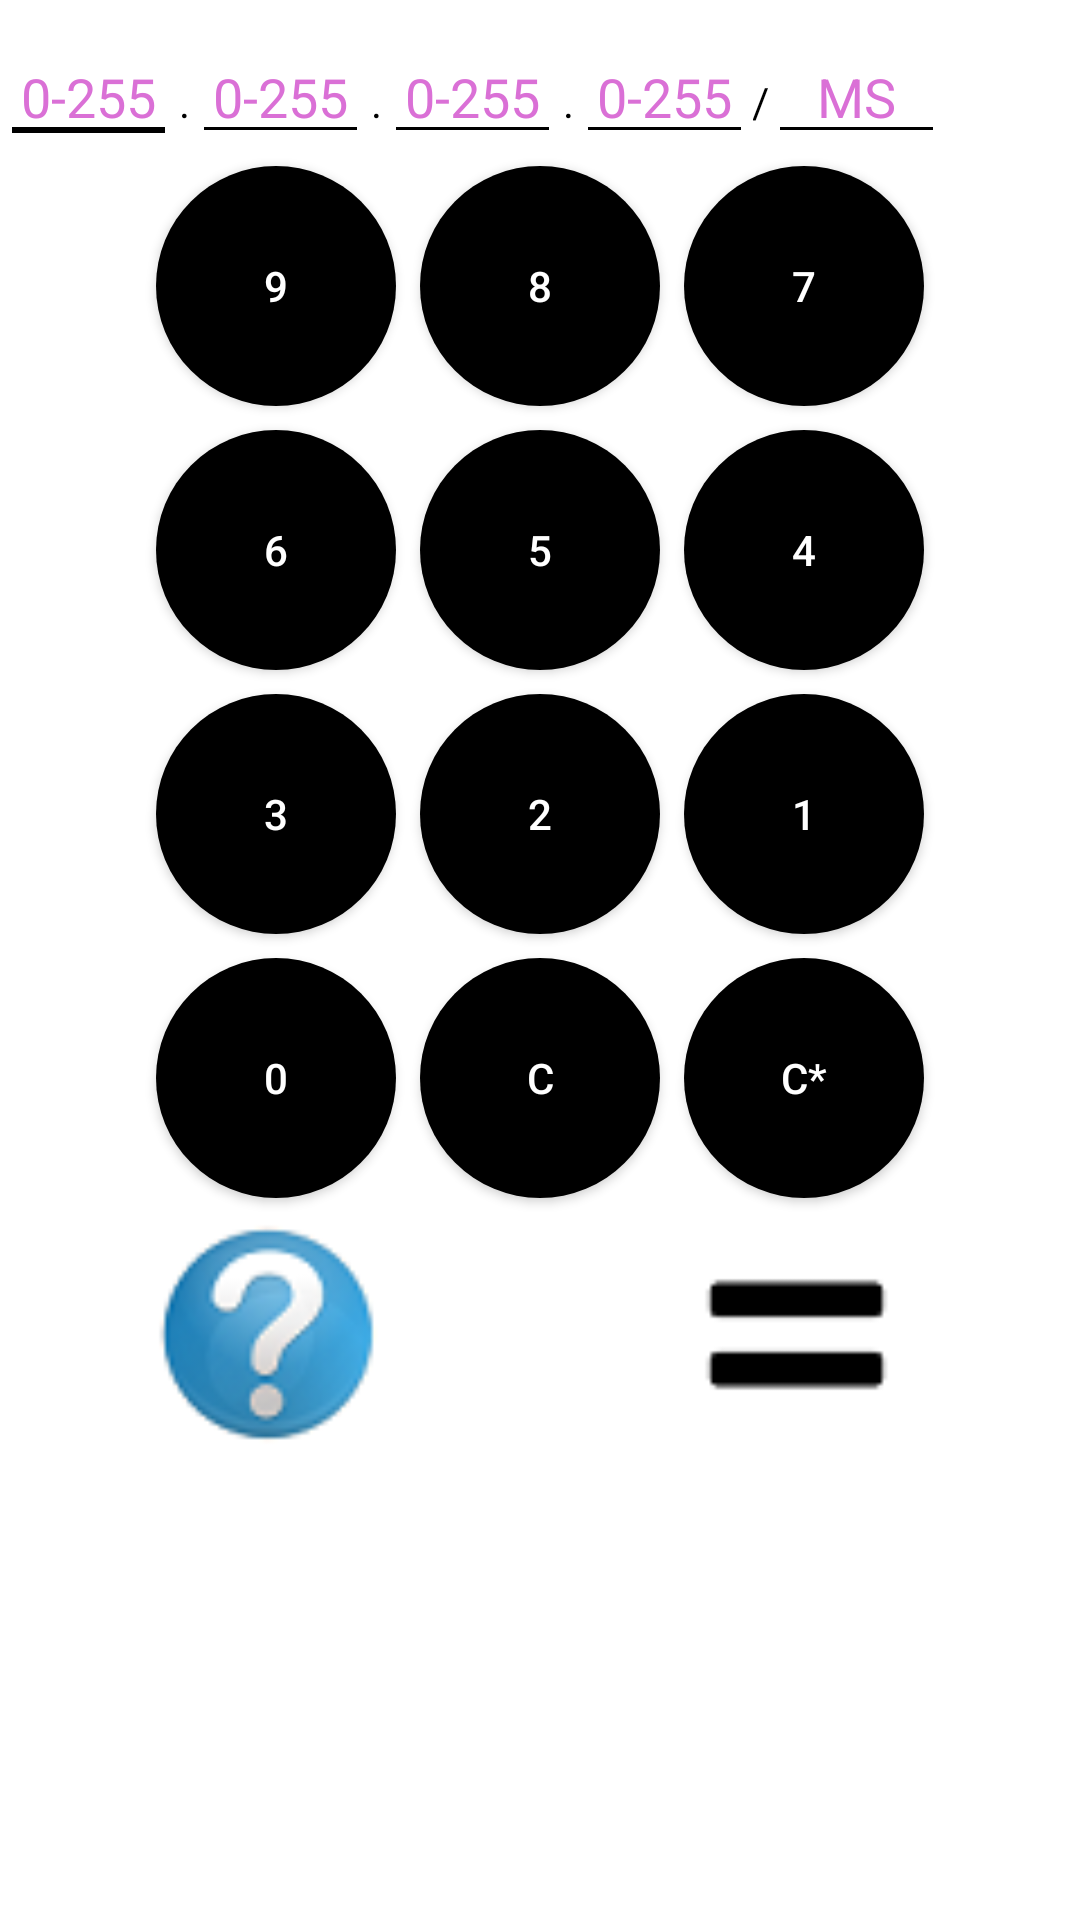

The Android layout XML behind this screen, and the referenced resources:
<!-- AndroidManifest.xml: application theme AppTheme -->
<!-- res/layout/activity_main.xml -->
<?xml version="1.0" encoding="utf-8"?>
<RelativeLayout xmlns:android="http://schemas.android.com/apk/res/android"
    xmlns:tools="http://schemas.android.com/tools"
    android:layout_width="match_parent"
    android:layout_height="match_parent"
    tools:context="com.jaaz.calcip.MainActivity"
    android:background="@color/blanco">

    <GridLayout
        android:layout_width="match_parent"
        android:layout_height="wrap_content"
        android:id="@+id/layout_contenedor_1"
        android:paddingTop="10dp"
        android:background="@color/blanco"
        android:columnCount="9"
        android:rowCount="1">

        <EditText
            android:id="@+id/texto1"
            android:layout_width="59dp"
            android:layout_height="wrap_content"
            android:ems="10"
            android:hint="@string/_0_255"
            android:editable="false"
            android:gravity="center"
            android:maxLength="3"
            android:textColor="@color/purpura"
            android:textColorHint="@color/orquidea"
            android:theme="@style/CampoTextoPurpura"
            android:layout_row="0"
            android:layout_column="0">
            <requestFocus/>
        </EditText>


        <TextView
            android:id="@+id/textView1"
            android:layout_width="5dp"
            android:layout_height="wrap_content"
            android:text="@string/punto"
            android:gravity="center"
            android:textColor="@color/negro"
            android:layout_row="0"
            android:layout_column="1"/>

        <EditText
            android:id="@+id/texto2"
            android:layout_width="59dp"
            android:layout_height="wrap_content"
            android:editable="false"
            android:ems="10"
            android:hint="@string/_0_255"
            android:gravity="center"
            android:maxLength="3"
            android:textColor="@color/purpura"
            android:textColorHint="@color/orquidea"
            android:theme="@style/CampoTextoPurpura"
            android:layout_row="0"
            android:layout_column="2"/>

        <TextView
            android:id="@+id/textView2"
            android:layout_width="5dp"
            android:layout_height="wrap_content"
            android:text="@string/punto"
            android:gravity="center"
            android:textColor="@color/negro"
            android:layout_row="0"
            android:layout_column="3"/>

        <EditText
            android:id="@+id/texto3"
            android:layout_width="59dp"
            android:layout_height="wrap_content"
            android:ems="10"
            android:editable="false"
            android:hint="@string/_0_255"
            android:gravity="center"
            android:maxLength="3"
            android:textColor="@color/purpura"
            android:textColorHint="@color/orquidea"
            android:theme="@style/CampoTextoPurpura"
            android:layout_row="0"
            android:layout_column="4"/>

        <TextView
            android:id="@+id/textView3"
            android:layout_width="5dp"
            android:layout_height="wrap_content"
            android:text="@string/punto"
            android:gravity="center"
            android:textColor="@color/negro"
            android:layout_row="0"
            android:layout_column="5"/>

        <EditText
            android:id="@+id/texto4"
            android:layout_width="59dp"
            android:layout_height="wrap_content"
            android:ems="10"
            android:editable="false"
            android:hint="@string/_0_255"
            android:gravity="center"
            android:maxLength="3"
            android:textColor="@color/purpura"
            android:textColorHint="@color/orquidea"
            android:theme="@style/CampoTextoPurpura"
            android:layout_row="0"
            android:layout_column="6"/>

        <TextView
            android:id="@+id/textView4"
            android:text="@string/diagonal"
            android:layout_width="5dp"
            android:layout_height="wrap_content"
            android:gravity="center"
            android:textColor="@color/negro"
            android:layout_row="0"
            android:layout_column="7"/>

        <EditText
            android:id="@+id/texto_ms"
            android:layout_width="59dp"
            android:layout_height="wrap_content"
            android:ems="10"
            android:editable="false"
            android:hint="@string/ms"
            android:gravity="center"
            android:maxLength="2"
            android:textColor="@color/purpura"
            android:textColorHint="@color/orquidea"
            android:theme="@style/CampoTextoPurpura"
            android:layout_row="0"
            android:layout_column="8"/>

    </GridLayout>

    <GridLayout
        android:layout_width="wrap_content"
        android:layout_height="match_parent"
        android:layout_centerHorizontal="true"
        android:columnCount="3"
        android:rowCount="5"
        android:orientation="horizontal"
        android:layout_below="@+id/layout_contenedor_1"
        android:useDefaultMargins="true">

        <Button
            android:id="@+id/n_9"
            android:layout_width="80dp"
            android:layout_height="80dp"
            android:background="@drawable/btn_circle"
            android:text="@string/_9"
            android:textColor="@color/blanco"
            android:layout_row="0"
            android:layout_column="0"/>

        <Button
            android:id="@+id/n_8"
            android:layout_width="80dp"
            android:layout_height="80dp"
            android:background="@drawable/btn_circle"
            android:text="@string/_8"
            android:textColor="@color/blanco"
            android:layout_row="0"
            android:layout_column="1"/>

        <Button
            android:id="@+id/n_7"
            android:layout_width="80dp"
            android:layout_height="80dp"
            android:background="@drawable/btn_circle"
            android:text="@string/_7"
            android:textColor="@color/blanco"
            android:layout_row="0"
            android:layout_column="2"/>

        <Button
            android:id="@+id/n_6"
            android:layout_width="80dp"
            android:layout_height="80dp"
            android:background="@drawable/btn_circle"
            android:text="@string/_6"
            android:textColor="@color/blanco"
            android:layout_row="1"
            android:layout_column="0"/>

        <Button
            android:id="@+id/n_5"
            android:layout_width="80dp"
            android:layout_height="80dp"
            android:background="@drawable/btn_circle"
            android:text="@string/_5"
            android:textColor="@color/blanco"
            android:layout_row="1"
            android:layout_column="1"/>

        <Button
            android:id="@+id/n_4"
            android:layout_width="80dp"
            android:layout_height="80dp"
            android:background="@drawable/btn_circle"
            android:text="@string/_4"
            android:textColor="@color/blanco"
            android:layout_row="1"
            android:layout_column="2"/>

        <Button
            android:id="@+id/n_3"
            android:layout_width="80dp"
            android:layout_height="80dp"
            android:background="@drawable/btn_circle"
            android:text="@string/_3"
            android:textColor="@color/blanco"

            android:layout_row="2"
            android:layout_column="0"/>

        <Button
            android:id="@+id/n_2"
            android:layout_width="80dp"
            android:layout_height="80dp"
            android:background="@drawable/btn_circle"
            android:text="@string/_2"
            android:textColor="@color/blanco"
            android:layout_row="2"
            android:layout_column="1"/>

        <Button
            android:id="@+id/n_1"
            android:layout_width="80dp"
            android:layout_height="80dp"
            android:background="@drawable/btn_circle"
            android:text="@string/_1"
            android:textColor="@color/blanco"
            android:layout_row="2"
            android:layout_column="2"/>

        <Button
            android:id="@+id/n_0"
            android:layout_width="80dp"
            android:layout_height="80dp"
            android:background="@drawable/btn_circle"
            android:text="@string/_0"
            android:textColor="@color/blanco"

            android:layout_row="3"
            android:layout_column="0"/>

        <Button
            android:id="@+id/button_c"
            android:layout_width="80dp"
            android:layout_height="80dp"
            android:background="@drawable/btn_circle"
            android:text="@string/c"
            android:textColor="@color/blanco"
            android:layout_row="3"
            android:layout_column="1"/>

        <Button
            android:id="@+id/button_call"
            android:layout_width="80dp"
            android:layout_height="80dp"
            android:background="@drawable/btn_circle"
            android:text="@string/c_all"
            android:textColor="@color/blanco"
            android:layout_row="3"
            android:layout_column="2"/>

        

        <ImageButton
            android:id="@+id/button_help"
            android:layout_width="75dp"
            android:layout_height="75dp"
            android:background="@drawable/btn_circle"
            android:contentDescription="@string/punto"
            android:scaleType="centerCrop"
            android:src="@drawable/help"
            android:layout_row="4"
            android:layout_column="0"/>

        <ImageButton
            android:id="@+id/button_equal"
            android:layout_width="75dp"
            android:layout_height="75dp"
            android:background="@drawable/btn_circle_blanco"
            android:contentDescription="@string/punto"
            android:scaleType="centerCrop"
            android:src="@drawable/igual"
            android:layout_row="4"
            android:layout_column="2"/>

    </GridLayout>

</RelativeLayout>
<!-- resources referenced by this layout -->
<resources>
  <color name="blanco">#FFF</color>
  <color name="negro">#000</color>
  <color name="orquidea">#DA70D6</color>
  <color name="purpura">#AB47BC</color>
  <!-- drawable btn_circle (drawable) -->
  <?xml version="1.0" encoding="utf-8"?>
  
  <selector xmlns:android="http://schemas.android.com/apk/res/android">
      <item android:state_pressed="true" android:drawable="@drawable/btn_circle_pressed"/>
      <item android:state_focused="true" android:drawable="@drawable/btn_circle_focused"/>
      <item android:drawable="@drawable/btn_circle_default"/>
  </selector>
  <!-- drawable btn_circle_blanco (drawable) -->
  <?xml version="1.0" encoding="utf-8"?>
  <shape xmlns:android="http://schemas.android.com/apk/res/android"
      android:shape="oval">
      <solid android:color="@color/blanco"/>
      <size android:height="20dp" android:width="20dp"/>
  </shape>
  <!-- drawable eraser: png bitmap (drawable, 3969 bytes) -->
  <!-- drawable help: png bitmap (drawable, 4572 bytes) -->
  <!-- drawable igual: png bitmap (drawable, 368 bytes) -->
  <string name="_0">0</string>
  <string name="_0_255">0-255</string>
  <string name="_1">1</string>
  <string name="_2">2</string>
  <string name="_3">3</string>
  <string name="_4">4</string>
  <string name="_5">5</string>
  <string name="_6">6</string>
  <string name="_7">7</string>
  <string name="_8">8</string>
  <string name="_9">9</string>
  <string name="c">C</string>
  <string name="c_all">C*</string>
  <string name="diagonal">/</string>
  <string name="ms">MS</string>
  <string name="punto">.</string>
  <style name="CampoTextoPurpura" parent="Theme.AppCompat.Light">
          <item name="colorControlNormal">@color/negro</item>
          <item name="colorControlActivated">@color/negro</item>
          <item name="android:textColorHighlight">@color/negro</item>
      </style>
  <style name="AppTheme" parent="Theme.AppCompat.Light.DarkActionBar">
          
          <item name="colorPrimary">@color/negro</item>
          <item name="colorPrimaryDark">@color/negro</item>
          <item name="colorAccent">@color/colorAccent</item>
      </style>
  <!-- drawable btn_circle_pressed (drawable) -->
  <?xml version="1.0" encoding="utf-8"?>
  <shape xmlns:android="http://schemas.android.com/apk/res/android"
      android:shape="oval">
      <solid android:color="@color/verde_amarillo"/>
      <size android:height="20dp" android:width="20dp"/>
  
  </shape>
  <!-- drawable btn_circle_focused (drawable) -->
  <?xml version="1.0" encoding="utf-8"?>
  <shape xmlns:android="http://schemas.android.com/apk/res/android"
      android:shape="oval">
      <solid android:color="@color/aguamarina"/>
      <size android:height="20dp" android:width="20dp"/>
  
  </shape>
  <!-- drawable btn_circle_default (drawable) -->
  <?xml version="1.0" encoding="utf-8"?>
  <shape xmlns:android="http://schemas.android.com/apk/res/android"
      android:shape="oval">
      <solid android:color="@color/negro"/>
      <size android:height="20dp" android:width="20dp"/>
  
  </shape>
  <color name="colorAccent">#FF4081</color>
  <color name="verde_amarillo">#9ACD32</color>
  <color name="aguamarina">#7FFFD4</color>
</resources>
